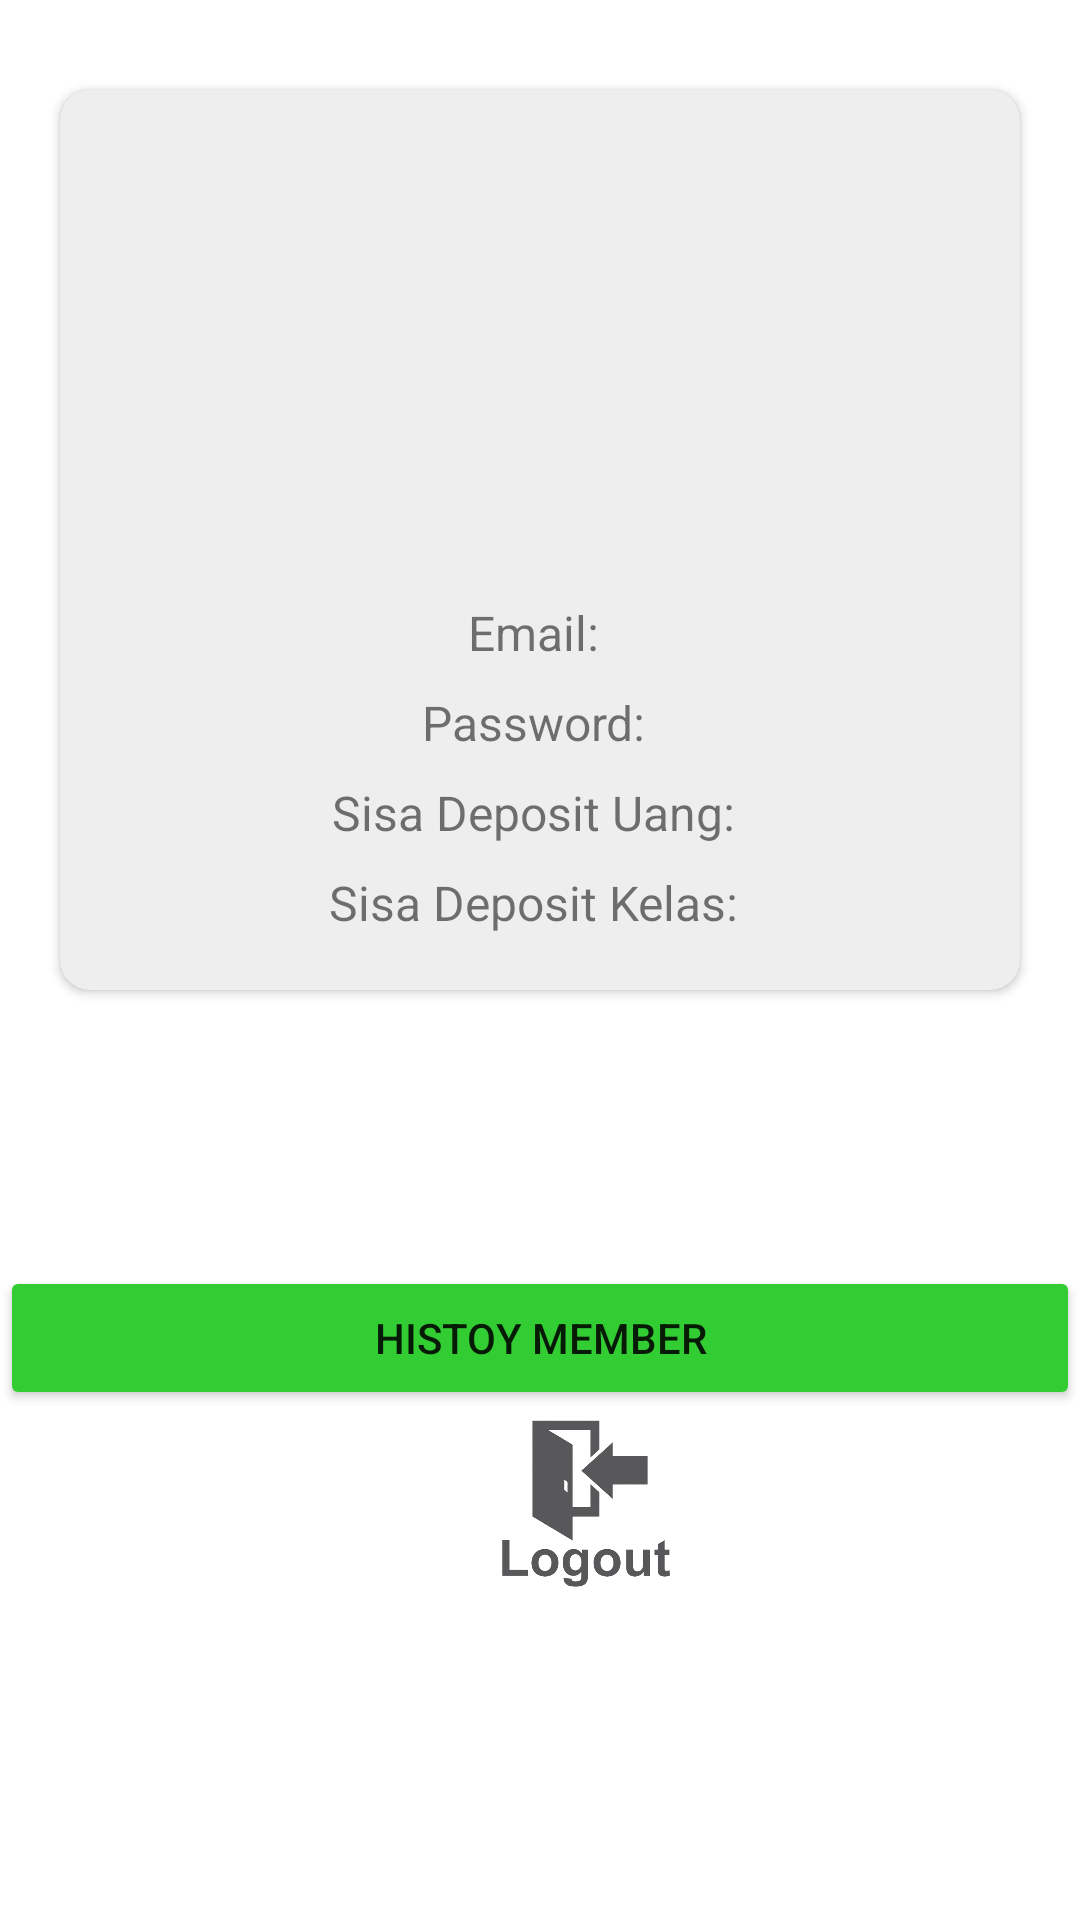

Reconstruct the res/layout file that produces this screen, plus the resources it refers to.
<!-- AndroidManifest.xml: application theme Theme.P3L -->
<!-- res/layout/fragment_profile_member.xml -->
<androidx.constraintlayout.widget.ConstraintLayout xmlns:android="http://schemas.android.com/apk/res/android"
    xmlns:app="http://schemas.android.com/apk/res-auto"
    xmlns:tools="http://schemas.android.com/tools"
    android:layout_width="match_parent"
    android:layout_height="match_parent">

    <androidx.cardview.widget.CardView
        android:id="@+id/card"
        android:layout_width="0dp"
        android:layout_height="300dp"
        android:layout_marginStart="20dp"
        android:layout_marginTop="30dp"
        android:layout_marginEnd="20dp"
        android:backgroundTint="#eeeeee"
        app:cardCornerRadius="10dp"
        app:layout_constraintEnd_toEndOf="parent"
        app:layout_constraintHorizontal_bias="0.0"
        app:layout_constraintStart_toStartOf="parent"
        app:layout_constraintTop_toTopOf="parent"
        android:padding="20dp">

        <ImageView
            android:id="@+id/imageView5"
            android:layout_width="93dp"
            android:layout_height="96dp"
            android:layout_marginTop="20dp"
            android:layout_gravity="center_horizontal"
            app:tint="#181818"
            android:src="@drawable/ic_baseline_person_24"
            android:contentDescription="Icon Profile" />

        <TextView
            android:id="@+id/tvnama"
            android:layout_width="wrap_content"
            android:layout_height="wrap_content"
            android:layout_gravity="center_horizontal"
            android:layout_marginTop="120dp"
            android:text=" "
            android:textColor="#222222"
            android:textSize="24sp"
            android:textStyle="bold" />

        <TextView
            android:id="@+id/tvemail"
            android:layout_width="wrap_content"
            android:layout_height="wrap_content"
            android:layout_gravity="center_horizontal"
            android:layout_marginTop="170dp"
            android:text="Email: "
            android:textSize="16sp" />

        <TextView
            android:id="@+id/tvmasaberlaku"
            android:layout_width="wrap_content"
            android:layout_height="wrap_content"
            android:layout_gravity="center_horizontal"
            android:layout_marginTop="200dp"
            android:text="Password: "
            android:textSize="16sp" />

        <TextView
            android:id="@+id/tvsisadeposituang"
            android:layout_width="wrap_content"
            android:layout_height="wrap_content"
            android:layout_gravity="center_horizontal"
            android:layout_marginTop="230dp"
            android:text="Sisa Deposit Uang: "
            android:textSize="16sp" />

        <TextView
            android:id="@+id/tvsisadepositkelas"
            android:layout_width="wrap_content"
            android:layout_height="wrap_content"
            android:layout_gravity="center_horizontal"
            android:layout_marginTop="260dp"
            android:text="Sisa Deposit Kelas: "
            android:textSize="16sp" />




    </androidx.cardview.widget.CardView>



        <Button
            android:id="@+id/btnHistory"
            android:layout_width="match_parent"
            android:layout_height="wrap_content"
            android:layout_weight="1"
            android:backgroundTint="#32CD32"
            android:text="Histoy Member"
            app:cornerRadius="16dp"
            app:layout_constraintBottom_toTopOf="@+id/btnLogout">

        </Button>

    <ImageButton
        android:id="@+id/btnLogout"
        android:layout_width="60dp"
        android:layout_height="60dp"
        android:layout_marginBottom="110dp"
        android:layout_marginLeft="165dp"
        android:src="@drawable/lg"
        android:scaleType="fitXY"
        android:background="@null"
        app:layout_constraintBottom_toBottomOf="parent"
        app:layout_constraintEnd_toEndOf="parent"
        app:layout_constraintHorizontal_bias="0.0"
        app:layout_constraintStart_toStartOf="parent"
        />


</androidx.constraintlayout.widget.ConstraintLayout>
<!-- resources referenced by this layout -->
<resources>
  <!-- drawable lg: png bitmap (drawable, 39976 bytes) -->
  <style name="Theme.P3L" parent="Theme.MaterialComponents.DayNight.DarkActionBar">
          
          <item name="colorPrimary">@color/purple_500</item>
          <item name="colorPrimaryVariant">@color/purple_700</item>
          <item name="colorOnPrimary">@color/white</item>
          
          <item name="colorSecondary">@color/teal_200</item>
          <item name="colorSecondaryVariant">@color/teal_700</item>
          <item name="colorOnSecondary">@color/black</item>
          
          <item name="android:statusBarColor">?attr/colorPrimaryVariant</item>
          
      </style>
  <!-- not gathered from this repository: default colours our renderer supplied (Android Studio template values) -->
  <color name="purple_500">#FF6200EE</color>
  <color name="purple_700">#FF3700B3</color>
  <color name="teal_200">#FF03DAC5</color>
  <color name="teal_700">#FF018786</color>
  <color name="black">#FF000000</color>
  <color name="white">#FFFFFFFF</color>
</resources>
